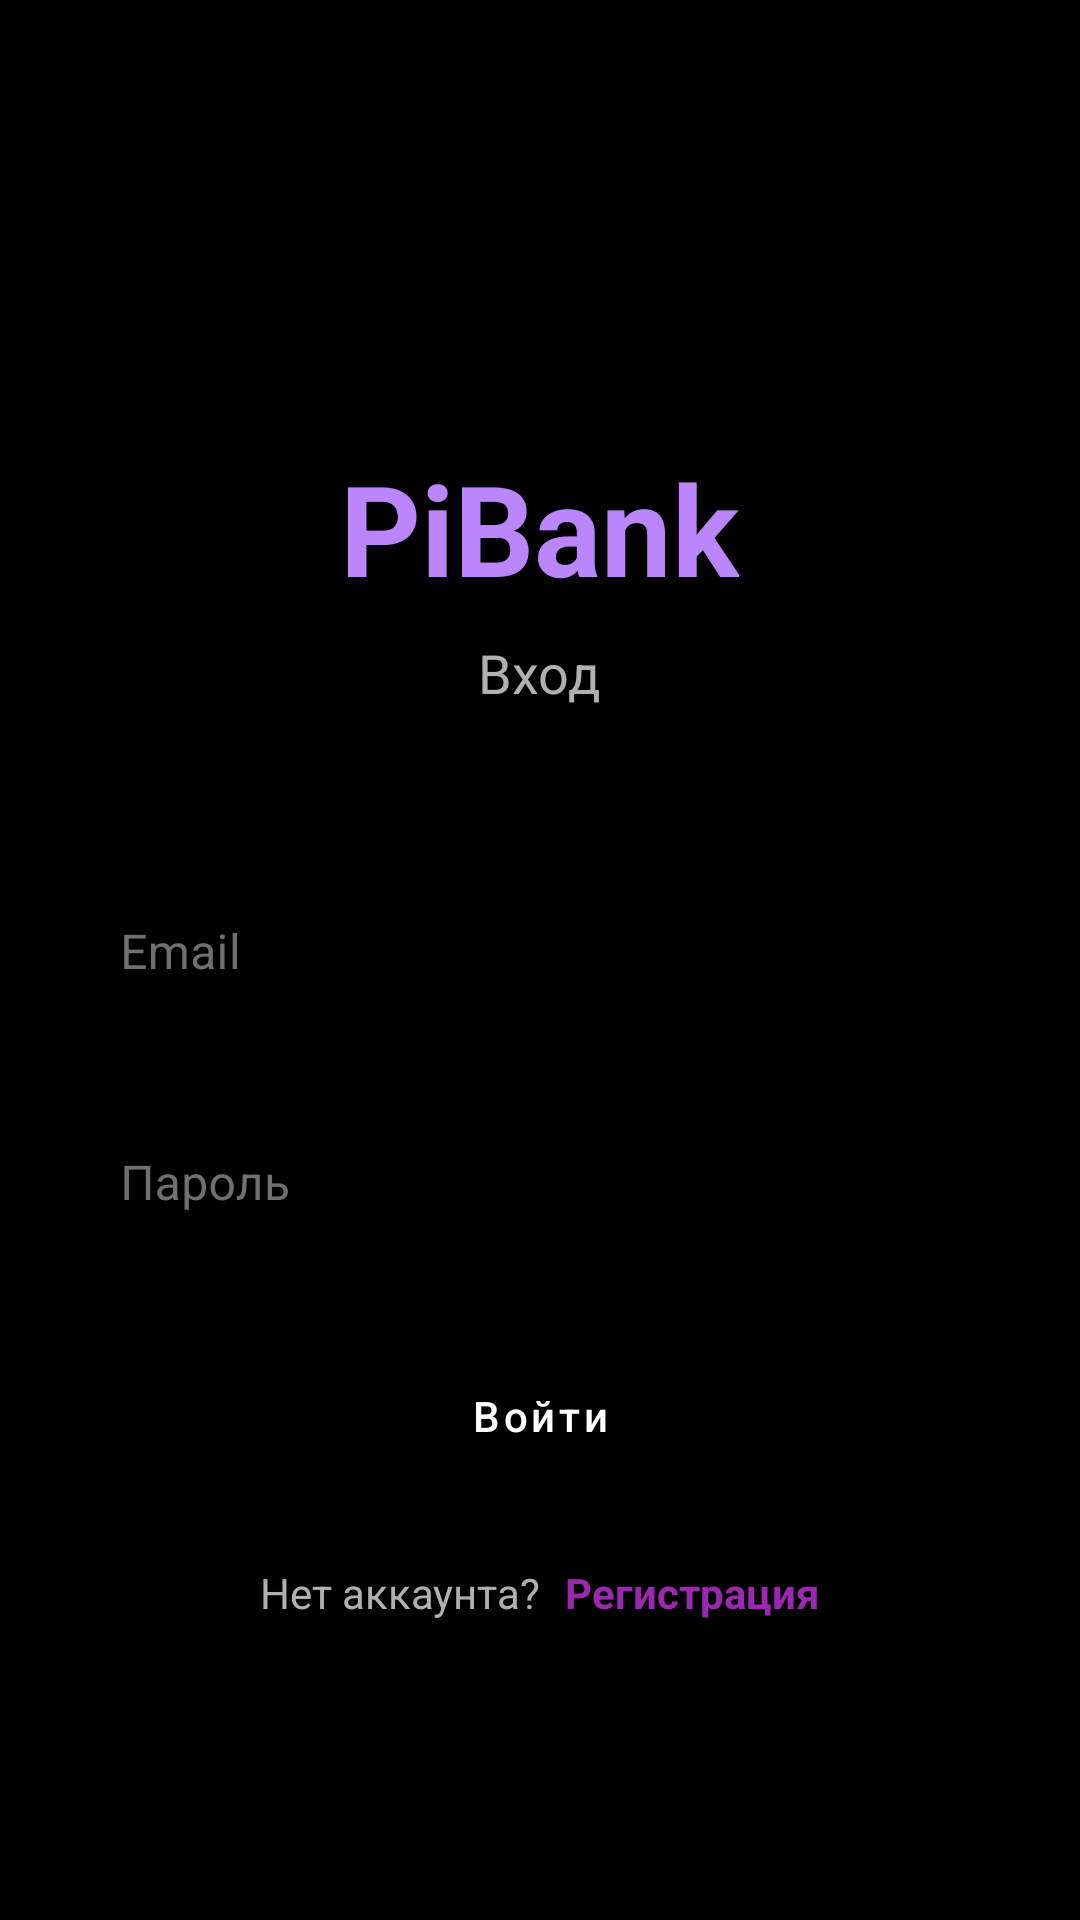

Produce the Android XML layout that renders to this screen, including the resource entries it uses.
<!-- AndroidManifest.xml: application theme AppTheme -->
<!-- res/layout/activity_login.xml -->
<?xml version="1.0" encoding="utf-8"?>
<ScrollView xmlns:android="http://schemas.android.com/apk/res/android"
    xmlns:app="http://schemas.android.com/apk/res-auto"
    android:layout_width="match_parent"
    android:layout_height="match_parent"
    android:background="@color/colorBackground"
    android:fillViewport="true">

    <LinearLayout
        android:layout_width="match_parent"
        android:layout_height="wrap_content"
        android:gravity="center"
        android:orientation="vertical"
        android:padding="24dp">

        <TextView
            android:layout_width="wrap_content"
            android:layout_height="wrap_content"
            android:layout_marginTop="48dp"
            android:layout_marginBottom="8dp"
            android:text="@string/app_name"
            android:textColor="@color/neonPurple"
            android:textSize="42sp"
            android:textStyle="bold" />

        <TextView
            android:layout_width="wrap_content"
            android:layout_height="wrap_content"
            android:layout_marginBottom="48dp"
            android:text="@string/login"
            android:textColor="@color/colorTextSecondary"
            android:textSize="18sp" />

        <com.google.android.material.textfield.TextInputLayout
            android:layout_width="match_parent"
            android:layout_height="wrap_content"
            android:layout_marginBottom="16dp"
            style="@style/InputFieldStyle">

            <com.google.android.material.textfield.TextInputEditText
                android:id="@+id/emailInput"
                android:layout_width="match_parent"
                android:layout_height="wrap_content"
                android:hint="@string/email"
                android:inputType="textEmailAddress"
                android:textColor="@color/colorTextPrimary" />

        </com.google.android.material.textfield.TextInputLayout>

        <com.google.android.material.textfield.TextInputLayout
            android:layout_width="match_parent"
            android:layout_height="wrap_content"
            android:layout_marginBottom="24dp"
            style="@style/InputFieldStyle"
            app:endIconMode="password_toggle">

            <com.google.android.material.textfield.TextInputEditText
                android:id="@+id/passwordInput"
                android:layout_width="match_parent"
                android:layout_height="wrap_content"
                android:hint="@string/password"
                android:inputType="textPassword"
                android:textColor="@color/colorTextPrimary" />

        </com.google.android.material.textfield.TextInputLayout>

        <ProgressBar
            android:id="@+id/progressBar"
            android:layout_width="wrap_content"
            android:layout_height="wrap_content"
            android:layout_marginBottom="16dp"
            android:indeterminateTint="@color/colorPrimary"
            android:visibility="gone" />

        <Button
            android:id="@+id/loginButton"
            style="@style/ButtonStyle"
            android:layout_width="match_parent"
            android:layout_height="wrap_content"
            android:layout_marginBottom="24dp"
            android:text="@string/sign_in" />

        <LinearLayout
            android:layout_width="wrap_content"
            android:layout_height="wrap_content"
            android:orientation="horizontal">

            <TextView
                android:layout_width="wrap_content"
                android:layout_height="wrap_content"
                android:text="@string/no_account"
                android:textColor="@color/colorTextSecondary" />

            <TextView
                android:id="@+id/registerLink"
                android:layout_width="wrap_content"
                android:layout_height="wrap_content"
                android:layout_marginStart="8dp"
                android:text="@string/register"
                android:textColor="@color/colorPrimary"
                android:textStyle="bold" />

        </LinearLayout>

    </LinearLayout>

</ScrollView>
<!-- resources referenced by this layout -->
<resources>
  <color name="colorBackground">#000000</color>
  <color name="colorPrimary">#9C27B0</color>
  <color name="colorTextPrimary">#FFFFFF</color>
  <color name="colorTextSecondary">#B0B0B0</color>
  <color name="neonPurple">#BB86FC</color>
  <string name="app_name">PiBank</string>
  <string name="email">Email</string>
  <string name="login">Вход</string>
  <string name="no_account">Нет аккаунта?</string>
  <string name="password">Пароль</string>
  <string name="register">Регистрация</string>
  <string name="sign_in">Войти</string>
  <style name="ButtonStyle" parent="Widget.MaterialComponents.Button">
          <item name="android:textColor">@color/colorTextPrimary</item>
          <item name="backgroundTint">@color/colorPrimary</item>
          <item name="cornerRadius">12dp</item>
          <item name="android:textAllCaps">false</item>
          <item name="android:paddingTop">16dp</item>
          <item name="android:paddingBottom">16dp</item>
      </style>
  <style name="InputFieldStyle" parent="Widget.MaterialComponents.TextInputLayout.OutlinedBox">
          <item name="boxStrokeColor">@color/colorPrimary</item>
          <item name="hintTextColor">@color/colorTextHint</item>
          <item name="android:textColorHint">@color/colorTextHint</item>
      </style>
  <style name="AppTheme" parent="Theme.MaterialComponents.DayNight.NoActionBar">
          <item name="colorPrimary">@color/colorPrimary</item>
          <item name="colorPrimaryDark">@color/colorPrimaryDark</item>
          <item name="colorAccent">@color/colorAccent</item>
          <item name="android:windowBackground">@color/colorBackground</item>
          <item name="android:textColorPrimary">@color/colorTextPrimary</item>
          <item name="android:textColorSecondary">@color/colorTextSecondary</item>
          <item name="android:statusBarColor">@color/colorBackground</item>
          <item name="android:navigationBarColor">@color/colorBackground</item>
          <item name="android:windowLightStatusBar">false</item>
      </style>
  <color name="colorTextHint">#707070</color>
  <color name="colorPrimaryDark">#7B1FA2</color>
  <color name="colorAccent">#E040FB</color>
</resources>
